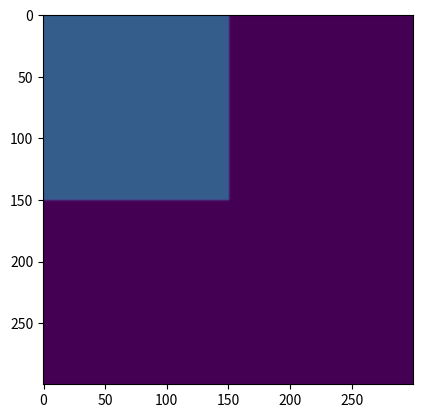

Source code (Python):
'''
    Solution of pde a*Uxx + b*Uyy = c*Ut/t
    dx = dy = d
    dt = dt
    
    using finite difference method
'''

import numpy as np
import matplotlib.pyplot as plt
import matplotlib.animation as anim

fig = plt.figure()
ax = fig.add_subplot(1,1,1)
height = 300
width = 300
a = 0.5
b = 0.5
c = 5
k = 1
d = 0.2
dt = 0.2
uk_1 = np.zeros((height, width)) #u(k-1) state
uk = np.zeros((height, width)) #u(k) state

def inititial():
    '''Set Initial conditions'''
    global uk, uk_1
    for i in range(height):
        for j in range(width):
            if i<height//2+1 and j<width//2+1:
                uk_1[i][j] = 0.01
inititial()

def nxtstate():
    global  uk_1, uk, k
    for i in range(height-1):
        for j in range(width-1):
            uk[i][j] = k*(2*uk_1[i][j]*(a+b+1)/d + (a/d)*(uk_1[i+1][j]+uk_1[i-1][j]) +  (b/d)*(uk_1[i][j+1]+uk_1[i][j-1]))*(dt**2)/c
    uk_1 = uk
    k+=1
    return uk

im = ax.imshow(nxtstate(), animated=True)

def update(*args):
    
    im.set_array(nxtstate())
    return im,
ani = anim.FuncAnimation(fig, update, interval=50, blit=True)
plt.show()

